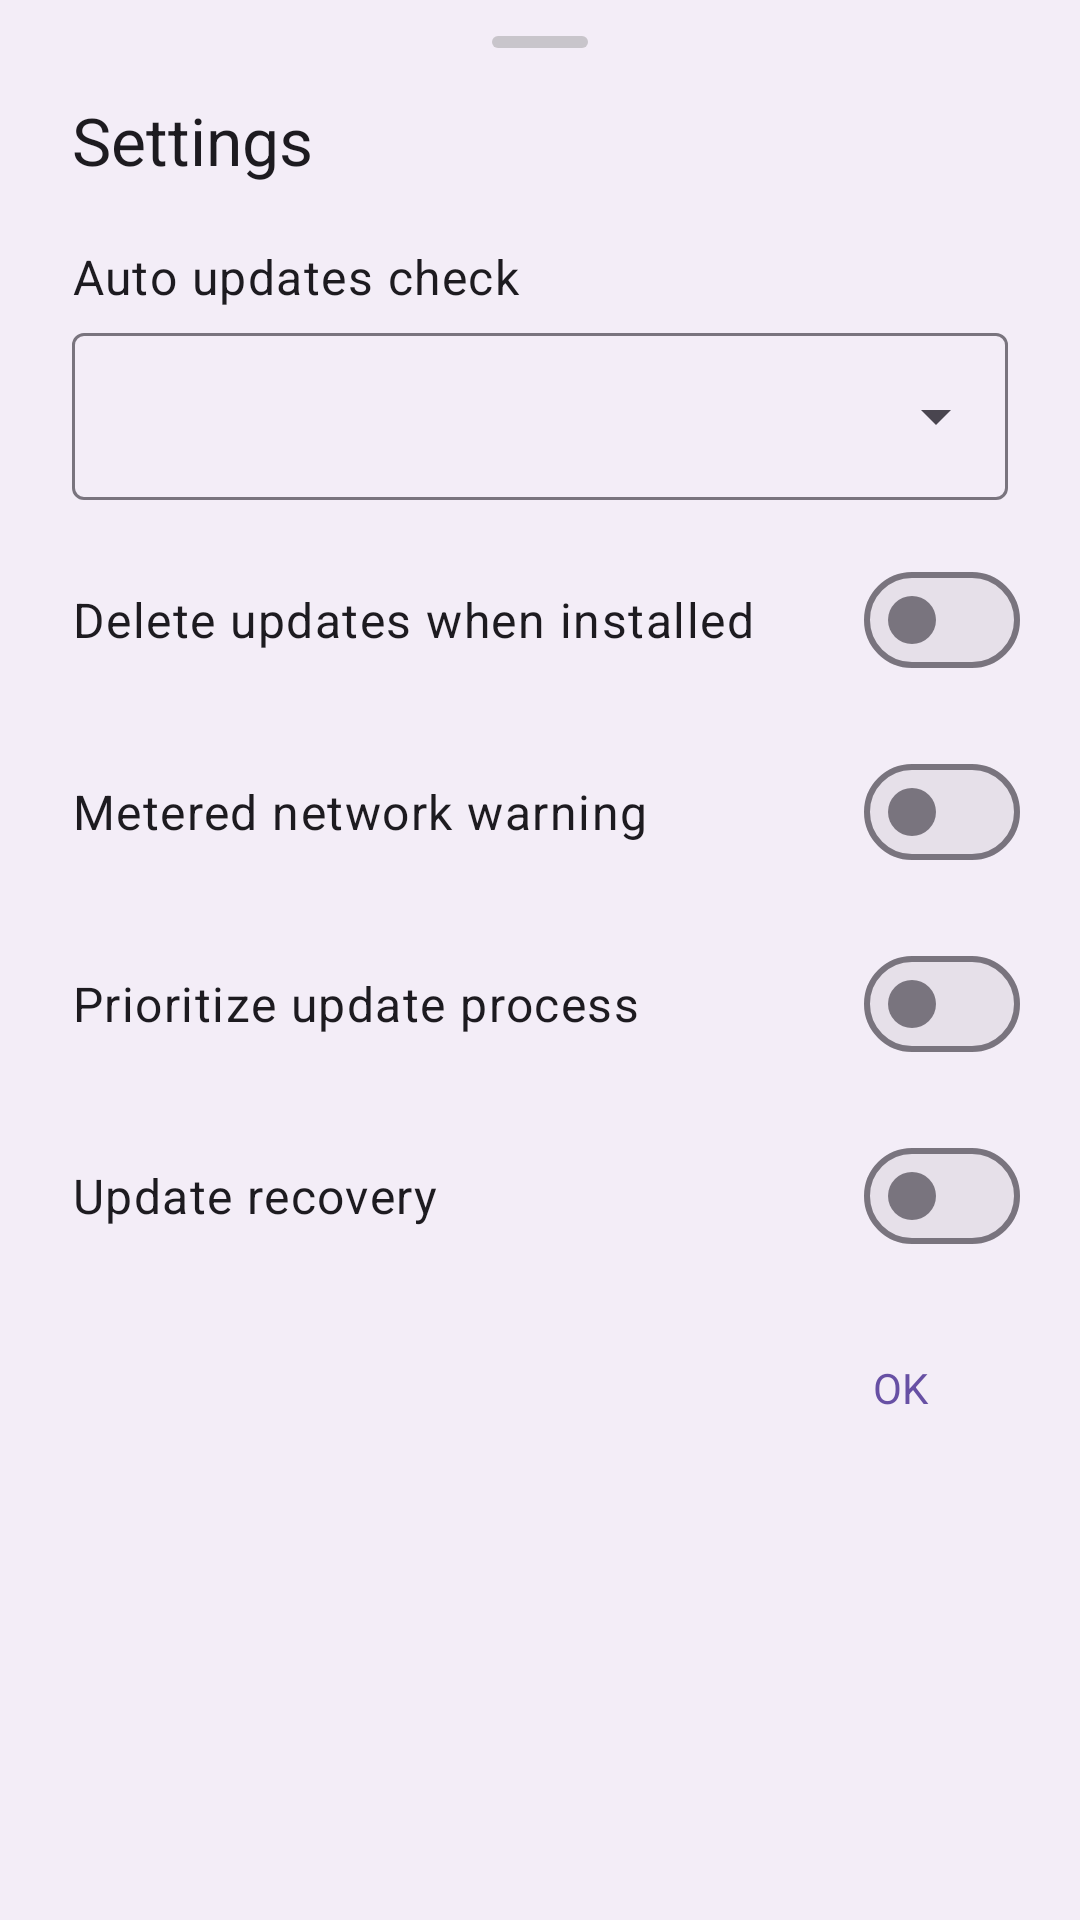

Write the Android layout XML for this screen, with the resource values it uses.
<!-- AndroidManifest.xml: application theme AppTheme -->
<!-- res/layout/preferences_dialog.xml -->
<?xml version="1.0" encoding="utf-8"?>
<LinearLayout xmlns:android="http://schemas.android.com/apk/res/android"
    xmlns:app="http://schemas.android.com/apk/res-auto"
    android:layout_width="match_parent"
    android:layout_height="wrap_content"
    android:orientation="vertical"
    android:paddingBottom="24dp">

    <View
        android:layout_width="32dp"
        android:layout_height="4dp"
        android:layout_gravity="center_horizontal"
        android:layout_marginTop="12dp"
        android:layout_marginBottom="8dp"
        android:background="@drawable/preferences_sheet_handle" />

    <TextView
        android:layout_width="match_parent"
        android:layout_height="wrap_content"
        android:paddingStart="24dp"
        android:paddingEnd="24dp"
        android:paddingTop="8dp"
        android:paddingBottom="8dp"
        android:text="@string/menu_preferences"
        android:textAppearance="?attr/textAppearanceTitleLarge"
        android:textColor="?attr/colorOnSurface" />

    
    <LinearLayout
        android:layout_width="match_parent"
        android:layout_height="wrap_content"
        android:orientation="vertical"
        android:paddingStart="24dp"
        android:paddingEnd="24dp"
        android:paddingTop="12dp"
        android:paddingBottom="8dp">

        <TextView
            android:layout_width="match_parent"
            android:layout_height="wrap_content"
            android:paddingBottom="8dp"
            android:text="@string/menu_auto_updates_check"
            android:textAppearance="?attr/textAppearanceBodyLarge"
            android:textColor="?attr/colorOnSurface" />

        <com.google.android.material.textfield.TextInputLayout
            android:id="@+id/preferences_auto_updates_check_layout"
            style="@style/Widget.Material3.TextInputLayout.OutlinedBox.ExposedDropdownMenu"
            android:layout_width="match_parent"
            android:layout_height="wrap_content"
            app:hintEnabled="false">

            <AutoCompleteTextView
                android:id="@+id/preferences_auto_updates_check_interval"
                android:layout_width="match_parent"
                android:layout_height="wrap_content"
                android:inputType="none"
                android:importantForAutofill="no" />
        </com.google.android.material.textfield.TextInputLayout>
    </LinearLayout>

    
    <LinearLayout
        android:layout_width="match_parent"
        android:layout_height="wrap_content"
        android:background="?attr/selectableItemBackground"
        android:gravity="center_vertical"
        android:minHeight="56dp"
        android:orientation="horizontal"
        android:paddingStart="24dp"
        android:paddingEnd="20dp"
        android:paddingTop="8dp"
        android:paddingBottom="8dp">

        <TextView
            android:layout_width="0dp"
            android:layout_height="wrap_content"
            android:layout_weight="1"
            android:paddingEnd="16dp"
            android:text="@string/menu_auto_delete_updates"
            android:textAppearance="?attr/textAppearanceBodyLarge"
            android:textColor="?attr/colorOnSurface" />

        <com.google.android.material.materialswitch.MaterialSwitch
            android:id="@+id/preferences_auto_delete_updates"
            android:layout_width="wrap_content"
            android:layout_height="wrap_content" />
    </LinearLayout>

    
    <LinearLayout
        android:layout_width="match_parent"
        android:layout_height="wrap_content"
        android:background="?attr/selectableItemBackground"
        android:gravity="center_vertical"
        android:minHeight="56dp"
        android:orientation="horizontal"
        android:paddingStart="24dp"
        android:paddingEnd="20dp"
        android:paddingTop="8dp"
        android:paddingBottom="8dp">

        <TextView
            android:layout_width="0dp"
            android:layout_height="wrap_content"
            android:layout_weight="1"
            android:paddingEnd="16dp"
            android:text="@string/menu_metered_network_warning"
            android:textAppearance="?attr/textAppearanceBodyLarge"
            android:textColor="?attr/colorOnSurface" />

        <com.google.android.material.materialswitch.MaterialSwitch
            android:id="@+id/preferences_metered_network_warning"
            android:layout_width="wrap_content"
            android:layout_height="wrap_content" />
    </LinearLayout>

    
    <LinearLayout
        android:id="@+id/preferences_ab_perf_mode_row"
        android:layout_width="match_parent"
        android:layout_height="wrap_content"
        android:background="?attr/selectableItemBackground"
        android:gravity="center_vertical"
        android:minHeight="56dp"
        android:orientation="horizontal"
        android:paddingStart="24dp"
        android:paddingEnd="20dp"
        android:paddingTop="8dp"
        android:paddingBottom="8dp">

        <TextView
            android:layout_width="0dp"
            android:layout_height="wrap_content"
            android:layout_weight="1"
            android:paddingEnd="16dp"
            android:text="@string/menu_ab_perf_mode"
            android:textAppearance="?attr/textAppearanceBodyLarge"
            android:textColor="?attr/colorOnSurface" />

        <com.google.android.material.materialswitch.MaterialSwitch
            android:id="@+id/preferences_ab_perf_mode"
            android:layout_width="wrap_content"
            android:layout_height="wrap_content" />
    </LinearLayout>

    
    <LinearLayout
        android:id="@+id/preferences_update_recovery_row"
        android:layout_width="match_parent"
        android:layout_height="wrap_content"
        android:background="?attr/selectableItemBackground"
        android:gravity="center_vertical"
        android:minHeight="56dp"
        android:orientation="horizontal"
        android:paddingStart="24dp"
        android:paddingEnd="20dp"
        android:paddingTop="8dp"
        android:paddingBottom="8dp">

        <TextView
            android:layout_width="0dp"
            android:layout_height="wrap_content"
            android:layout_weight="1"
            android:paddingEnd="16dp"
            android:text="@string/menu_update_recovery"
            android:textAppearance="?attr/textAppearanceBodyLarge"
            android:textColor="?attr/colorOnSurface" />

        <com.google.android.material.materialswitch.MaterialSwitch
            android:id="@+id/preferences_update_recovery"
            android:layout_width="wrap_content"
            android:layout_height="wrap_content" />
    </LinearLayout>

    <com.google.android.material.button.MaterialButton
        android:id="@+id/preferences_done"
        style="@style/Widget.Material3.Button.TextButton"
        android:layout_width="wrap_content"
        android:layout_height="wrap_content"
        android:layout_gravity="end"
        android:layout_marginTop="8dp"
        android:layout_marginEnd="16dp"
        android:text="@android:string/ok" />
</LinearLayout>
<!-- resources referenced by this layout -->
<resources>
  <!-- drawable preferences_sheet_handle (drawable) -->
  <?xml version="1.0" encoding="utf-8"?>
  <shape xmlns:android="http://schemas.android.com/apk/res/android"
      android:shape="rectangle">
      <solid android:color="#66888888" />
      <corners android:radius="2dp" />
  </shape>
  <string name="menu_ab_perf_mode">Prioritize update process</string>
  <string name="menu_auto_delete_updates">Delete updates when installed</string>
  <string name="menu_auto_updates_check">Auto updates check</string>
  <string name="menu_metered_network_warning">Metered network warning</string>
  <string name="menu_preferences">Settings</string>
  <string name="menu_update_recovery">Update recovery</string>
  <style name="AppTheme" parent="Theme.Material3.DayNight">
          
          <item name="android:fontFamily">sans-serif</item>
          <item name="fontFamily">sans-serif</item>
          <item name="windowActionModeOverlay">true</item>
          <item name="android:windowBackground">?attr/colorSurfaceContainer</item>
          <item name="android:windowDisablePreview">true</item>
          <item name="android:windowLightStatusBar">?attr/isLightTheme</item>
          <item name="android:windowLightNavigationBar">?attr/isLightTheme</item>
          <item name="android:statusBarColor">@android:color/transparent</item>
          <item name="android:navigationBarColor">@android:color/transparent</item>
          <item name="alertDialogTheme">@style/AppTheme.AlertDialogTheme</item>
          <item name="materialAlertDialogTheme">@style/AppTheme.AlertDialogTheme</item>
          <item name="popupMenuStyle">@style/Widget.Material3.PopupMenu</item>
          <item name="actionOverflowMenuStyle">@style/Widget.Material3.PopupMenu.Overflow</item>
          <item name="bottomSheetDialogTheme">@style/AppTheme.BottomSheetDialog</item>
      </style>
  <style name="AppTheme.AlertDialogTheme" parent="ThemeOverlay.Material3.MaterialAlertDialog">
          <item name="android:colorBackground">?attr/colorSurfaceContainerHigh</item>
          <item name="dialogCornerRadius">28dp</item>
      </style>
  <style name="AppTheme.BottomSheetDialog" parent="ThemeOverlay.Material3.BottomSheetDialog">
          <item name="bottomSheetStyle">@style/AppTheme.BottomSheet</item>
      </style>
  <style name="AppTheme.BottomSheet" parent="Widget.Material3.BottomSheet">
          <item name="backgroundTint">?attr/colorSurfaceContainerLow</item>
          <item name="shapeAppearance">@style/ShapeAppearance.Material3.Corner.ExtraLarge</item>
      </style>
</resources>
